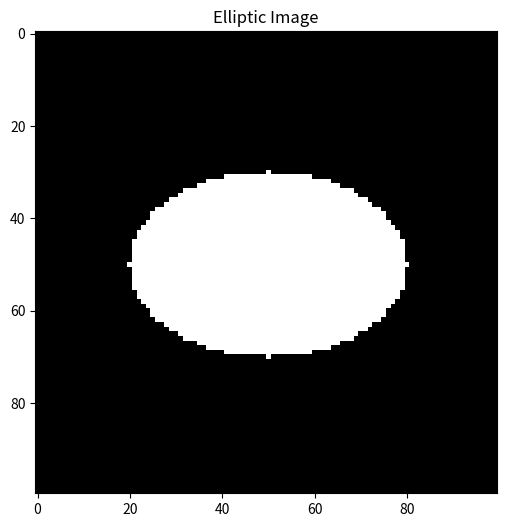

Reproduce this figure in Python.
import numpy as np
import matplotlib.pyplot as plt

size = (100, 100)
x0, y0 = 50, 50
rx, ry = 30, 20

x, y = np.meshgrid(range(size[0]), range(size[1]))
ellipse = ((x - x0)**2 / rx**2 + (y - y0)**2 / ry**2) <= 1
image = ellipse.astype(int)

#Norm
L0 = np.count_nonzero(image)
L1 = np.sum(image)
L2 = np.sqrt(np.sum(image**2))
Linf = np.max(image)

#Raw moment
m_00 = np.sum(image)
m_10 = np.sum(x * image)
m_01 = np.sum(y * image)
x_bar = m_10 / m_00
y_bar = m_01 / m_00

#Central Moment
mu_20 = np.sum((x - x_bar)**2 * image) / m_00
mu_11 = np.sum((x - x_bar) * (y - y_bar) * image) / m_00
mu_02 = np.sum((y - y_bar)**2 * image) / m_00

print("L0 = " , L0)
print("L1 = " , L1)
print("L2 = " , L2)
print("Linf = " , Linf)

print("mu_20 = " , mu_20)
print("mu_11 = " , mu_11)
print("mu_02 = " , mu_02)


plt.figure(figsize=(6,6))
plt.imshow(image, cmap="gray")
plt.title("Elliptic Image")
plt.show()